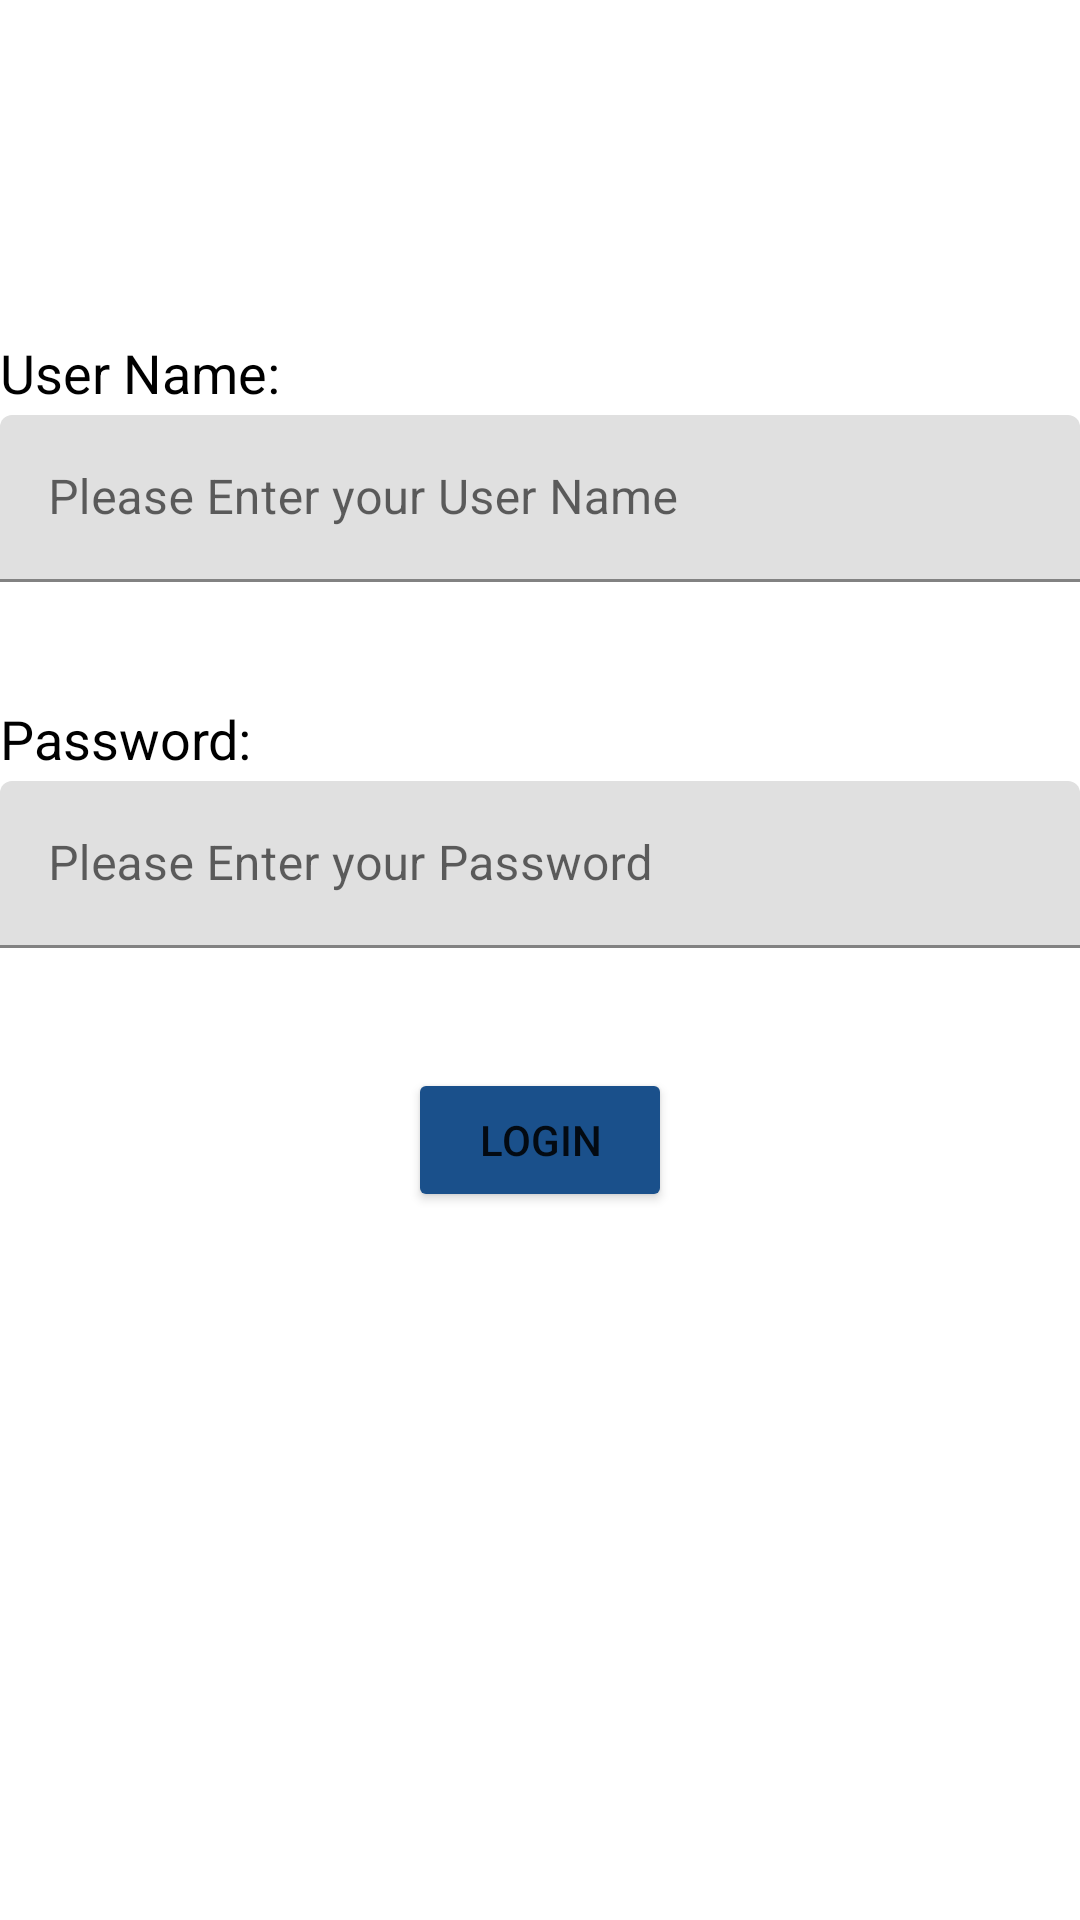

Here is an Android app screen rendered from its layout file. Give the layout XML and the strings, colors and styles it references.
<!-- AndroidManifest.xml: application theme Theme.InterviewLogApp -->
<!-- res/layout/content_login_page.xml -->
<?xml version="1.0" encoding="utf-8"?>
<androidx.constraintlayout.widget.ConstraintLayout xmlns:android="http://schemas.android.com/apk/res/android"
    xmlns:app="http://schemas.android.com/apk/res-auto"
    xmlns:tools="http://schemas.android.com/tools"
    android:layout_width="match_parent"
    android:layout_height="match_parent"
    app:layout_behavior="@string/appbar_scrolling_view_behavior">

    <com.google.android.material.textfield.TextInputLayout
        android:id="@+id/textInputLayout"
        android:layout_width="match_parent"
        android:layout_height="wrap_content"
        android:layout_marginTop="2dp"
        app:layout_constraintTop_toBottomOf="@+id/usernameText"
        tools:layout_editor_absoluteX="199dp">

        <com.google.android.material.textfield.TextInputEditText
            android:id="@+id/usernameInput"
            android:layout_width="match_parent"
            android:layout_height="wrap_content"
            android:hint="Please Enter your User Name" />
    </com.google.android.material.textfield.TextInputLayout>


    <TextView
        android:id="@+id/usernameText"
        android:layout_width="match_parent"
        android:layout_height="wrap_content"
        android:layout_marginTop="112dp"
        android:layout_marginBottom="2dp"
        android:text="User Name:"
        android:textColor="#000000"
        android:textSize="18sp"
        app:layout_constraintBottom_toTopOf="@+id/textInputLayout"
        app:layout_constraintEnd_toEndOf="parent"
        app:layout_constraintHorizontal_bias="0.0"
        app:layout_constraintStart_toStartOf="parent"
        app:layout_constraintTop_toTopOf="parent"
        app:layout_constraintVertical_bias="0.0" />

    <TextView
        android:id="@+id/passwordText"
        android:layout_width="match_parent"
        android:layout_height="wrap_content"
        android:layout_marginTop="40dp"
        android:text="Password:"
        android:textColor="#000000"
        android:textSize="18sp"
        app:layout_constraintEnd_toEndOf="parent"
        app:layout_constraintHorizontal_bias="0.0"
        app:layout_constraintStart_toStartOf="parent"
        app:layout_constraintTop_toBottomOf="@+id/textInputLayout" />

    <com.google.android.material.textfield.TextInputLayout
        android:id="@+id/passwordInputLayout"
        android:layout_width="match_parent"
        android:layout_height="wrap_content"
        android:layout_marginTop="2dp"
        app:layout_constraintTop_toBottomOf="@+id/passwordText"
        tools:layout_editor_absoluteX="199dp">

        <com.google.android.material.textfield.TextInputEditText
            android:id="@+id/passwordInput"
            android:layout_width="match_parent"
            android:layout_height="wrap_content"
            android:hint="Please Enter your Password"
            android:inputType="textPassword" />
    </com.google.android.material.textfield.TextInputLayout>

    <Button
        android:id="@+id/loginButton"
        android:layout_width="wrap_content"
        android:layout_height="wrap_content"
        android:layout_marginTop="40dp"
        android:text="Login"
        app:backgroundTint="#1A508B"
        app:layout_constraintEnd_toEndOf="parent"
        app:layout_constraintStart_toStartOf="parent"
        app:layout_constraintTop_toBottomOf="@+id/passwordInputLayout" />


</androidx.constraintlayout.widget.ConstraintLayout>
<!-- resources referenced by this layout -->
<resources>
  <style name="Theme.InterviewLogApp" parent="Theme.MaterialComponents.DayNight.DarkActionBar">
          
          <item name="colorPrimary">#1A508B</item>
          <item name="colorPrimaryVariant">@color/purple_700</item>
          <item name="colorOnPrimary">@color/white</item>
          
          <item name="colorSecondary">@color/teal_200</item>
          <item name="colorSecondaryVariant">@color/teal_700</item>
          <item name="colorOnSecondary">@color/black</item>
          
          <item name="android:statusBarColor" tools:targetApi="l">?attr/colorPrimaryVariant</item>
          
      </style>
  <!-- not gathered from this repository: default colours our renderer supplied (Android Studio template values) -->
  <color name="purple_700">#FF3700B3</color>
  <color name="teal_200">#FF03DAC5</color>
  <color name="teal_700">#FF018786</color>
  <color name="black">#FF000000</color>
  <color name="white">#FFFFFFFF</color>
</resources>
